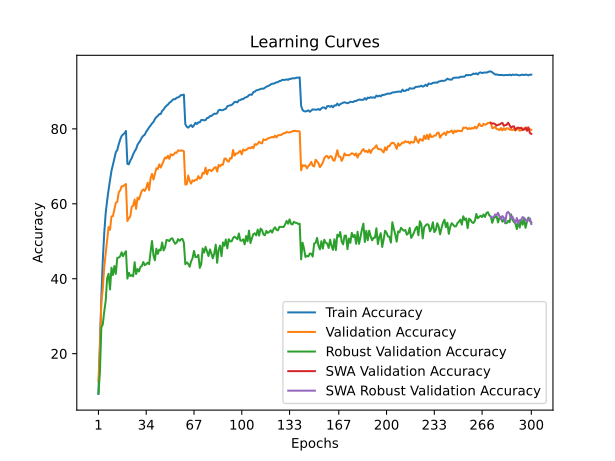

Source data for this figure (header and first rows):
time; train_accuracy; train_loss; valid_accuracy; valid_loss; valid_accuracy_robust; valid_accuracy_swa; valid_accuracy_robust_swa
55,6498; 9,2350; 4,1250; 12,6100; 4,0465; 9,4138; 12,6100; 9,4138
112,4763; 22,2225; 3,5262; 21,7600; 3,6592; 14,9310; 21,7600; 14,9310
165,6140; 34,9175; 3,0093; 33,6900; 3,1721; 27,0345; 33,6900; 27,0345
220,5838; 44,9300; 2,6512; 37,2800; 3,2018; 27,8069; 37,2800; 27,8069
274,6574; 52,1275; 2,4195; 43,1500; 2,9399; 31,2276; 43,1500; 31,2276
330,8027; 57,4925; 2,2391; 46,5400; 2,7792; 34,0414; 46,5400; 34,0414
385,6421; 60,8475; 2,1225; 50,2300; 2,6394; 40,1448; 50,2300; 40,1448
441,0654; 63,7650; 2,0323; 53,7700; 2,5200; 41,3103; 53,7700; 41,3103
498,7724; 66,1625; 1,9494; 53,0500; 2,5808; 37,1379; 53,0500; 37,1379
554,0013; 68,7850; 1,8671; 56,6200; 2,4441; 42,9379; 56,6200; 42,9379
609,4174; 70,3450; 1,8142; 56,7000; 2,4267; 40,9793; 56,7000; 40,9793
665,1531; 72,0475; 1,7627; 58,5800; 2,3267; 43,3724; 58,5800; 43,3724
719,2868; 73,7900; 1,7033; 60,2800; 2,3115; 41,2759; 60,2800; 41,2759
774,3301; 74,3200; 1,6777; 60,5300; 2,3051; 45,5448; 60,5300; 45,5448
830,2298; 75,8500; 1,6270; 63,0300; 2,2064; 45,6414; 63,0300; 45,6414
885,7487; 77,1100; 1,5955; 63,5500; 2,1746; 45,9586; 63,5500; 45,9586
941,2938; 78,0875; 1,5678; 64,6500; 2,1447; 47,0414; 64,6500; 47,0414
996,0023; 78,4850; 1,5460; 64,6800; 2,1578; 46,0000; 64,6800; 46,0000
1052,1069; 78,8250; 1,5397; 64,9800; 2,1175; 46,7931; 64,9800; 46,7931
1107,3759; 79,4250; 1,5236; 65,2700; 2,1139; 47,3379; 65,2700; 47,3379
1163,0748; 70,6400; 1,7901; 55,4000; 2,5514; 40,0276; 55,4000; 40,0276
1217,3601; 70,5450; 1,7926; 56,1000; 2,5068; 41,6000; 56,1000; 41,6000
1272,5626; 71,5400; 1,7606; 56,6400; 2,4455; 40,7172; 56,6400; 40,7172
1326,6886; 72,1750; 1,7365; 59,2000; 2,3432; 40,9655; 59,2000; 40,9655
1382,9166; 73,2125; 1,7149; 59,5300; 2,3230; 40,6276; 59,5300; 40,6276
1437,1112; 74,0100; 1,6805; 61,1300; 2,2733; 44,4138; 61,1300; 44,4138
1493,9908; 74,6125; 1,6632; 58,6400; 2,3985; 41,2483; 58,6400; 41,2483
1549,7838; 75,7550; 1,6243; 61,6700; 2,2860; 42,5724; 61,6700; 42,5724
1606,8261; 76,3725; 1,6010; 61,1400; 2,2611; 41,9310; 61,1400; 41,9310
1660,7002; 76,9300; 1,5841; 62,3800; 2,1954; 43,1517; 62,3800; 43,1517
1716,7298; 77,7025; 1,5593; 63,4800; 2,2013; 43,4069; 63,4800; 43,4069
1772,4347; 78,1575; 1,5413; 63,8200; 2,1493; 44,4552; 63,8200; 44,4552
1828,0650; 78,4250; 1,5251; 63,4300; 2,1521; 43,6069; 63,4300; 43,6069
1884,9819; 79,2600; 1,5046; 64,2100; 2,1327; 43,9034; 64,2100; 43,9034
1939,7196; 79,7825; 1,4891; 65,6300; 2,0676; 44,2759; 65,6300; 44,2759
1994,8678; 80,4125; 1,4623; 63,6400; 2,1196; 43,8897; 63,6400; 43,8897
2049,4980; 80,8800; 1,4481; 66,8000; 2,0324; 47,1517; 66,8000; 47,1517
2104,6703; 81,4425; 1,4348; 67,9800; 1,9631; 50,0483; 67,9800; 50,0483
2158,8024; 81,8425; 1,4166; 66,4700; 2,0655; 46,2138; 66,4700; 46,2138
2213,8510; 82,6125; 1,3917; 67,9800; 1,9427; 44,9172; 67,9800; 44,9172
2267,5254; 83,1325; 1,3858; 69,4800; 1,9070; 48,0069; 69,4800; 48,0069
2323,4075; 83,4400; 1,3698; 69,2700; 1,9099; 46,6276; 69,2700; 46,6276
2376,9866; 83,9425; 1,3456; 70,5100; 1,9014; 47,7793; 70,5100; 47,7793
2432,8495; 83,9525; 1,3439; 69,6600; 1,8787; 47,5724; 69,6600; 47,5724
2487,1671; 84,7900; 1,3249; 70,5800; 1,8682; 49,6690; 70,5800; 49,6690
2543,6451; 85,1450; 1,3112; 71,5500; 1,8274; 47,5379; 71,5500; 47,5379
2598,7127; 85,7600; 1,2914; 72,3400; 1,7881; 48,3241; 72,3400; 48,3241
2654,0246; 86,1650; 1,2799; 72,1100; 1,7959; 50,3379; 72,1100; 50,3379
2708,3032; 86,4600; 1,2663; 72,8300; 1,7988; 50,2621; 72,8300; 50,2621
2763,4902; 86,9625; 1,2566; 71,9900; 1,8237; 50,0483; 71,9900; 50,0483
2818,3059; 87,2075; 1,2481; 73,2400; 1,7736; 50,6621; 73,2400; 50,6621
2875,7787; 87,6400; 1,2320; 72,9300; 1,7826; 50,7931; 72,9300; 50,7931
2932,0886; 87,9250; 1,2280; 73,1300; 1,7896; 49,9793; 73,1300; 49,9793
2987,1344; 87,9100; 1,2192; 73,6800; 1,7543; 49,3310; 73,6800; 49,3310
3043,5024; 88,2975; 1,2112; 73,6000; 1,7551; 49,6345; 73,6000; 49,6345
3099,1945; 88,3950; 1,2053; 74,2400; 1,7346; 50,5586; 74,2400; 50,5586
3154,9808; 88,6125; 1,2012; 74,1700; 1,7312; 50,0966; 74,1700; 50,0966
3210,7549; 89,0125; 1,1936; 74,2100; 1,7275; 50,4897; 74,2100; 50,4897
3267,7865; 89,0075; 1,1894; 74,2000; 1,7307; 50,6138; 74,2000; 50,6138
3324,7706; 89,1425; 1,1846; 74,0100; 1,7410; 49,6000; 74,0100; 49,6000
... 240 more rows
